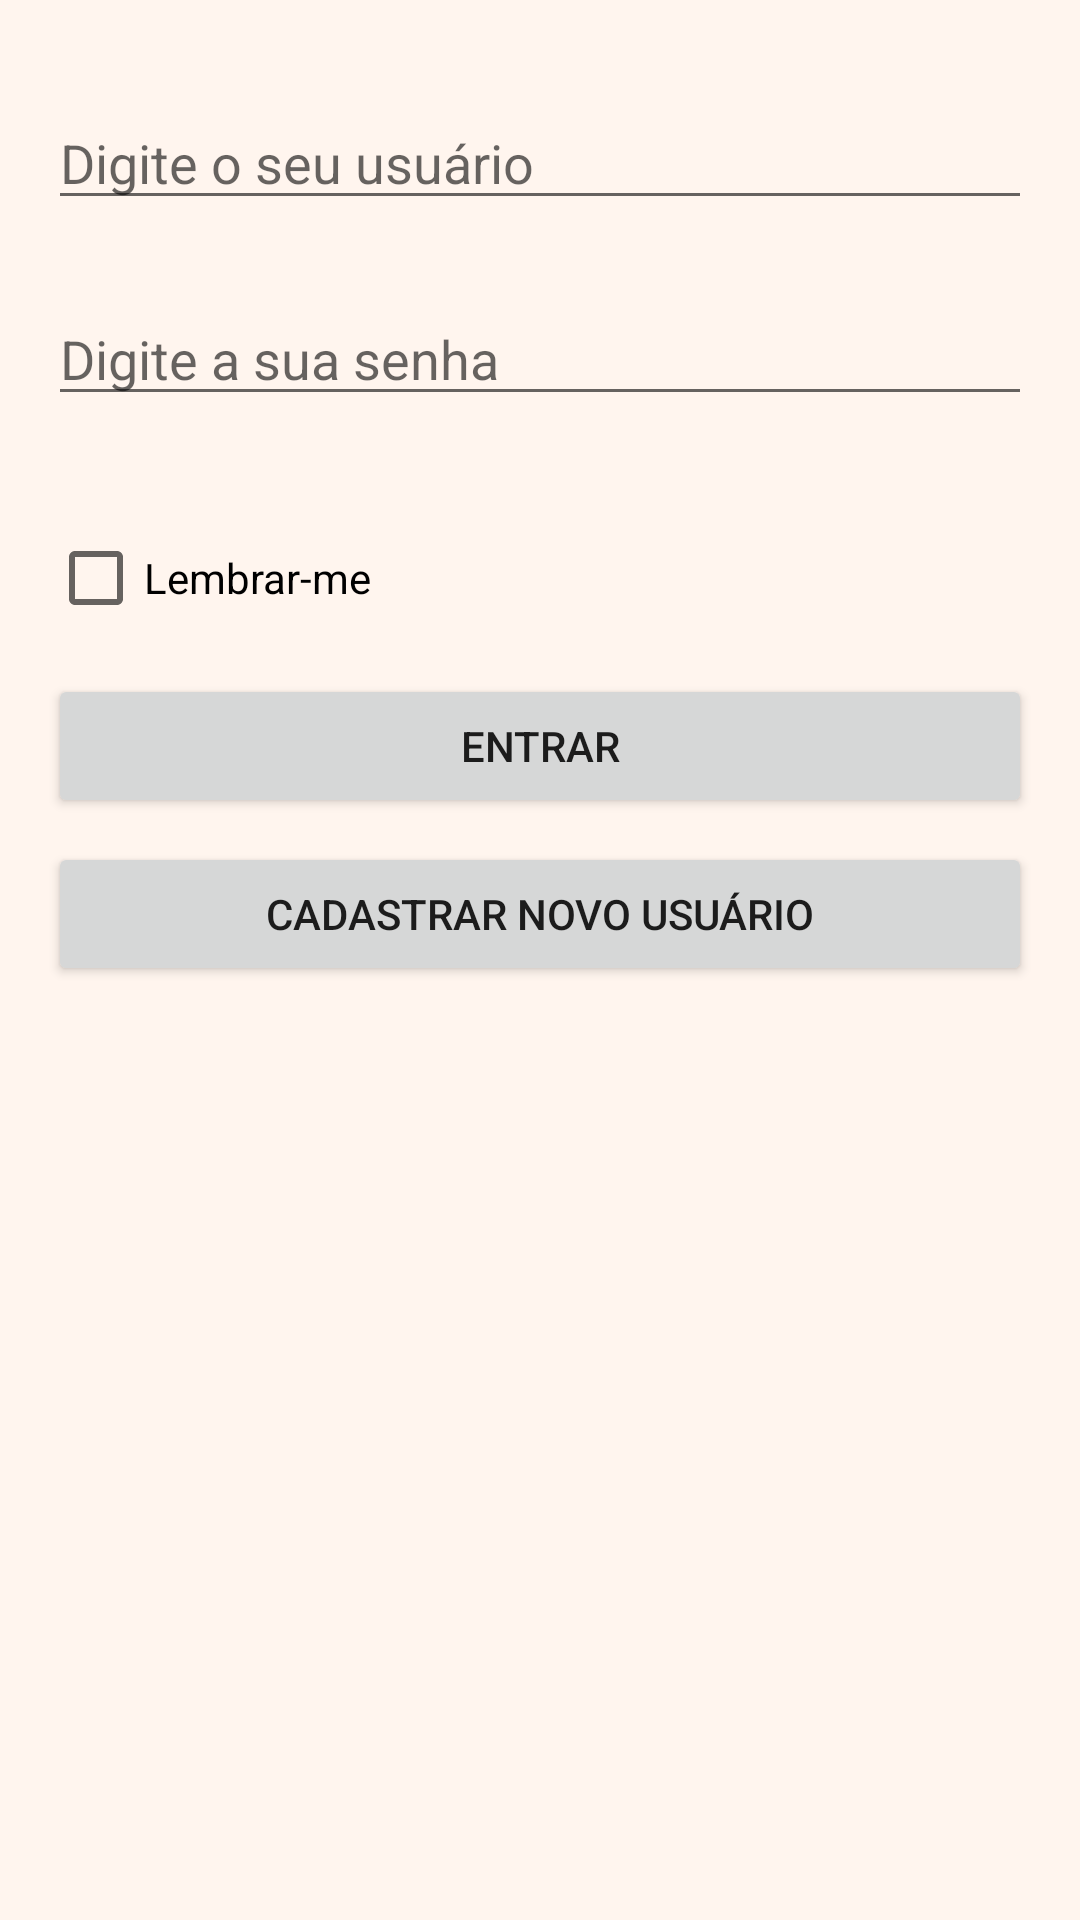

Android layout source for this screen:
<!-- AndroidManifest.xml: application theme Theme.MyApplicationApp7_ListaContatos -->
<!-- res/layout/activity_main.xml -->
<?xml version="1.0" encoding="utf-8"?>
<androidx.constraintlayout.widget.ConstraintLayout
    xmlns:android="http://schemas.android.com/apk/res/android"
    xmlns:app="http://schemas.android.com/apk/res-auto"
    xmlns:tools="http://schemas.android.com/tools"
    android:layout_width="match_parent"
    android:layout_height="match_parent"
    android:padding="8dp"
    android:background="@color/pink"
    tools:context=".view.MainActivity">

    <EditText
        android:id="@+id/edittext_user"
        android:layout_width="match_parent"
        android:layout_height="wrap_content"
        android:layout_marginStart="8dp"
        android:layout_marginTop="24dp"
        android:layout_marginEnd="8dp"
        android:hint="@string/hint_input_user"
        android:inputType="text"
        android:textColor="#000"
        app:layout_constraintTop_toTopOf="parent" />

    <EditText
        android:id="@+id/edittext_password"
        android:layout_width="match_parent"
        android:layout_height="wrap_content"
        android:layout_marginStart="8dp"
        android:layout_marginTop="24dp"
        android:layout_marginEnd="8dp"
        android:hint="@string/hint_input_password"
        android:inputType="text"
        android:textColor="#000"
        app:layout_constraintTop_toBottomOf="@+id/edittext_user" />

    <CheckBox
        android:id="@+id/remember_login"
        android:layout_width="wrap_content"
        android:layout_height="wrap_content"
        android:layout_marginTop="30dp"
        android:layout_marginLeft="8dp"
        android:text="@string/remember_login"
        app:layout_constraintLeft_toLeftOf="parent"
        app:layout_constraintTop_toBottomOf="@id/edittext_password" />

    <Button
        android:id="@+id/btn_login"
        android:layout_width="match_parent"
        android:layout_height="wrap_content"
        android:layout_margin="8dp"
        android:text="@string/button_login"
        app:layout_constraintLeft_toLeftOf="parent"
        app:layout_constraintTop_toBottomOf="@id/remember_login" />

    <Button
        android:id="@+id/btn_new_user"
        android:layout_width="match_parent"
        android:layout_height="wrap_content"
        android:layout_margin="8dp"
        android:text="@string/button_new_user"
        app:layout_constraintLeft_toLeftOf="parent"
        app:layout_constraintTop_toBottomOf="@id/btn_login" />

</androidx.constraintlayout.widget.ConstraintLayout>
<!-- resources referenced by this layout -->
<resources>
  <color name="pink">#FFF5EE</color>
  <string name="button_login">Entrar</string>
  <string name="button_new_user">Cadastrar novo usuário</string>
  <string name="hint_input_password">Digite a sua senha</string>
  <string name="hint_input_user">Digite o seu usuário</string>
  <string name="remember_login">Lembrar-me</string>
  <style name="Theme.MyApplicationApp7_ListaContatos" parent="Theme.MaterialComponents.DayNight.DarkActionBar">
          
          <item name="colorPrimary">@color/purple_500</item>
          <item name="colorPrimaryVariant">@color/purple_700</item>
          <item name="colorOnPrimary">@color/white</item>
          
          <item name="colorSecondary">@color/teal_200</item>
          <item name="colorSecondaryVariant">@color/teal_700</item>
          <item name="colorOnSecondary">@color/black</item>
          
          <item name="android:statusBarColor">?attr/colorPrimaryVariant</item>
          
      </style>
  <color name="purple_500">#770737</color>
  <color name="purple_700">#FFF5EE</color>
  <color name="white">#FFFFFFFF</color>
  <color name="teal_200">#811331</color>
  <color name="teal_700">#FF018786</color>
  <color name="black">#FF000000</color>
</resources>
